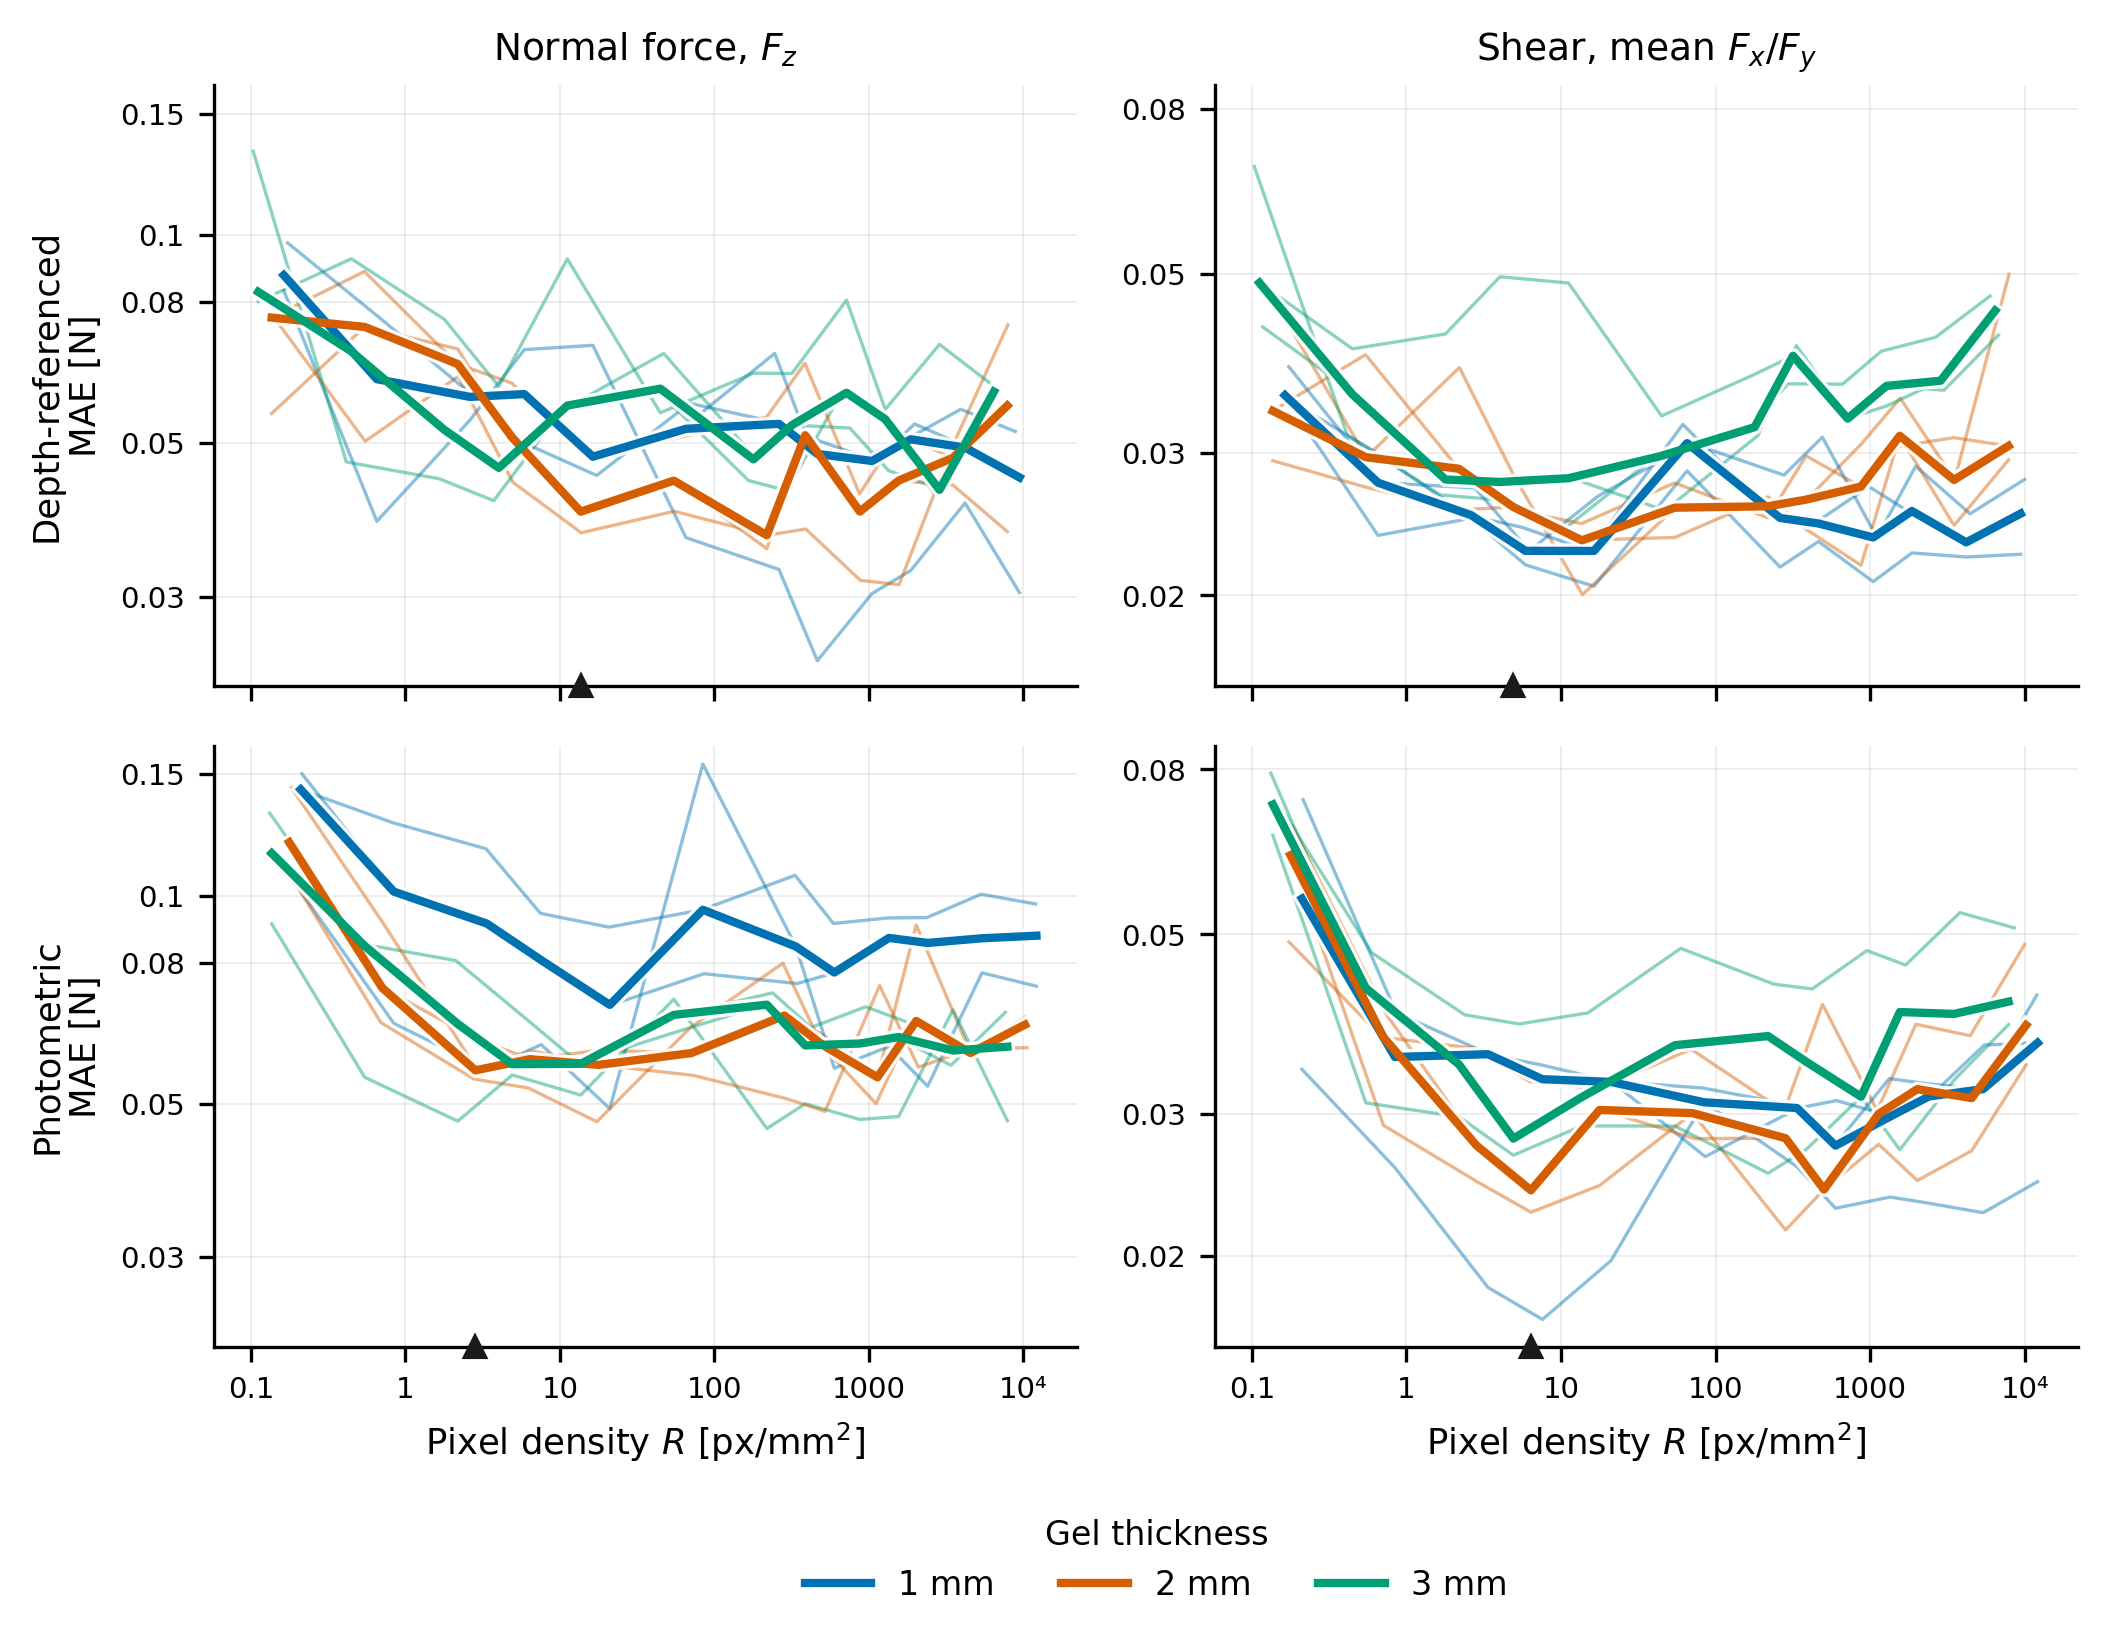

Source data for this figure (header and first rows):
sensor, width_px, density_px_per_mm2, mae_N, principle, measure
hard_1mm_r1, 8, 0.1636, 0.08316, 9DTact, fz_mae
hard_1mm_r1, 16, 0.6544, 0.03856, 9DTact, fz_mae
hard_1mm_r1, 32, 2.618, 0.054, 9DTact, fz_mae
hard_1mm_r1, 48, 5.889, 0.06831, 9DTact, fz_mae
hard_1mm_r1, 80, 16.36, 0.06931, 9DTact, fz_mae
hard_1mm_r1, 160, 65.44, 0.03652, 9DTact, fz_mae
hard_1mm_r1, 320, 261.8, 0.03284, 9DTact, fz_mae
hard_1mm_r1, 426, 463.9, 0.02423, 9DTact, fz_mae
hard_1mm_r1, 640, 1047, 0.0303, 9DTact, fz_mae
hard_1mm_r1, 854, 1864, 0.03272, 9DTact, fz_mae
hard_1mm_r1, 1280, 4188, 0.04099, 9DTact, fz_mae
hard_1mm_r1, 1920, 9423, 0.0304, 9DTact, fz_mae
hard_2mm_r1, 8, 0.1376, 0.07668, 9DTact, fz_mae
hard_2mm_r1, 16, 0.5502, 0.05035, 9DTact, fz_mae
hard_2mm_r1, 32, 2.201, 0.06249, 9DTact, fz_mae
hard_2mm_r1, 48, 4.952, 0.04394, 9DTact, fz_mae
hard_2mm_r1, 80, 13.76, 0.03711, 9DTact, fz_mae
hard_2mm_r1, 160, 55.02, 0.03986, 9DTact, fz_mae
hard_2mm_r1, 320, 220.1, 0.0368, 9DTact, fz_mae
hard_2mm_r1, 426, 390, 0.03758, 9DTact, fz_mae
hard_2mm_r1, 640, 880.3, 0.03167, 9DTact, fz_mae
hard_2mm_r1, 854, 1567, 0.03122, 9DTact, fz_mae
hard_2mm_r1, 1280, 3521, 0.04986, 9DTact, fz_mae
hard_2mm_r1, 1920, 7923, 0.07421, 9DTact, fz_mae
hard_3mm_r1, 8, 0.1037, 0.1324, 9DTact, fz_mae
hard_3mm_r1, 16, 0.4149, 0.04699, 9DTact, fz_mae
hard_3mm_r1, 32, 1.66, 0.04442, 9DTact, fz_mae
hard_3mm_r1, 48, 3.734, 0.0413, 9DTact, fz_mae
hard_3mm_r1, 80, 10.37, 0.056, 9DTact, fz_mae
hard_3mm_r1, 160, 41.49, 0.05998, 9DTact, fz_mae
hard_3mm_r1, 320, 166, 0.04418, 9DTact, fz_mae
hard_3mm_r1, 426, 294.1, 0.0427, 9DTact, fz_mae
hard_3mm_r1, 640, 663.8, 0.05917, 9DTact, fz_mae
hard_3mm_r1, 854, 1182, 0.05419, 9DTact, fz_mae
hard_3mm_r1, 1280, 2655, 0.04226, 9DTact, fz_mae
hard_3mm_r1, 1920, 5974, 0.05915, 9DTact, fz_mae
medium_1mm_r1, 8, 0.1536, 0.08755, 9DTact, fz_mae
medium_1mm_r1, 16, 0.6143, 0.06192, 9DTact, fz_mae
medium_1mm_r1, 32, 2.457, 0.05836, 9DTact, fz_mae
medium_1mm_r1, 48, 5.529, 0.05891, 9DTact, fz_mae
medium_1mm_r1, 80, 15.36, 0.04782, 9DTact, fz_mae
medium_1mm_r1, 160, 61.43, 0.05247, 9DTact, fz_mae
medium_1mm_r1, 320, 245.7, 0.06747, 9DTact, fz_mae
medium_1mm_r1, 426, 435.5, 0.04826, 9DTact, fz_mae
medium_1mm_r1, 640, 983, 0.04803, 9DTact, fz_mae
medium_1mm_r1, 854, 1750, 0.05067, 9DTact, fz_mae
medium_1mm_r1, 1280, 3932, 0.056, 9DTact, fz_mae
medium_1mm_r1, 1920, 8847, 0.05202, 9DTact, fz_mae
medium_2mm_r2, 8, 0.1359, 0.07601, 9DTact, fz_mae
medium_2mm_r2, 16, 0.5437, 0.08863, 9DTact, fz_mae
medium_2mm_r2, 32, 2.175, 0.06511, 9DTact, fz_mae
medium_2mm_r2, 48, 4.893, 0.06112, 9DTact, fz_mae
medium_2mm_r2, 80, 13.59, 0.04856, 9DTact, fz_mae
medium_2mm_r2, 160, 54.37, 0.05077, 9DTact, fz_mae
medium_2mm_r2, 320, 217.5, 0.05456, 9DTact, fz_mae
medium_2mm_r2, 426, 385.4, 0.06529, 9DTact, fz_mae
medium_2mm_r2, 640, 869.9, 0.04223, 9DTact, fz_mae
medium_2mm_r2, 854, 1549, 0.05164, 9DTact, fz_mae
medium_2mm_r2, 1280, 3480, 0.04764, 9DTact, fz_mae
medium_2mm_r2, 1920, 7830, 0.05668, 9DTact, fz_mae
... 372 more rows
